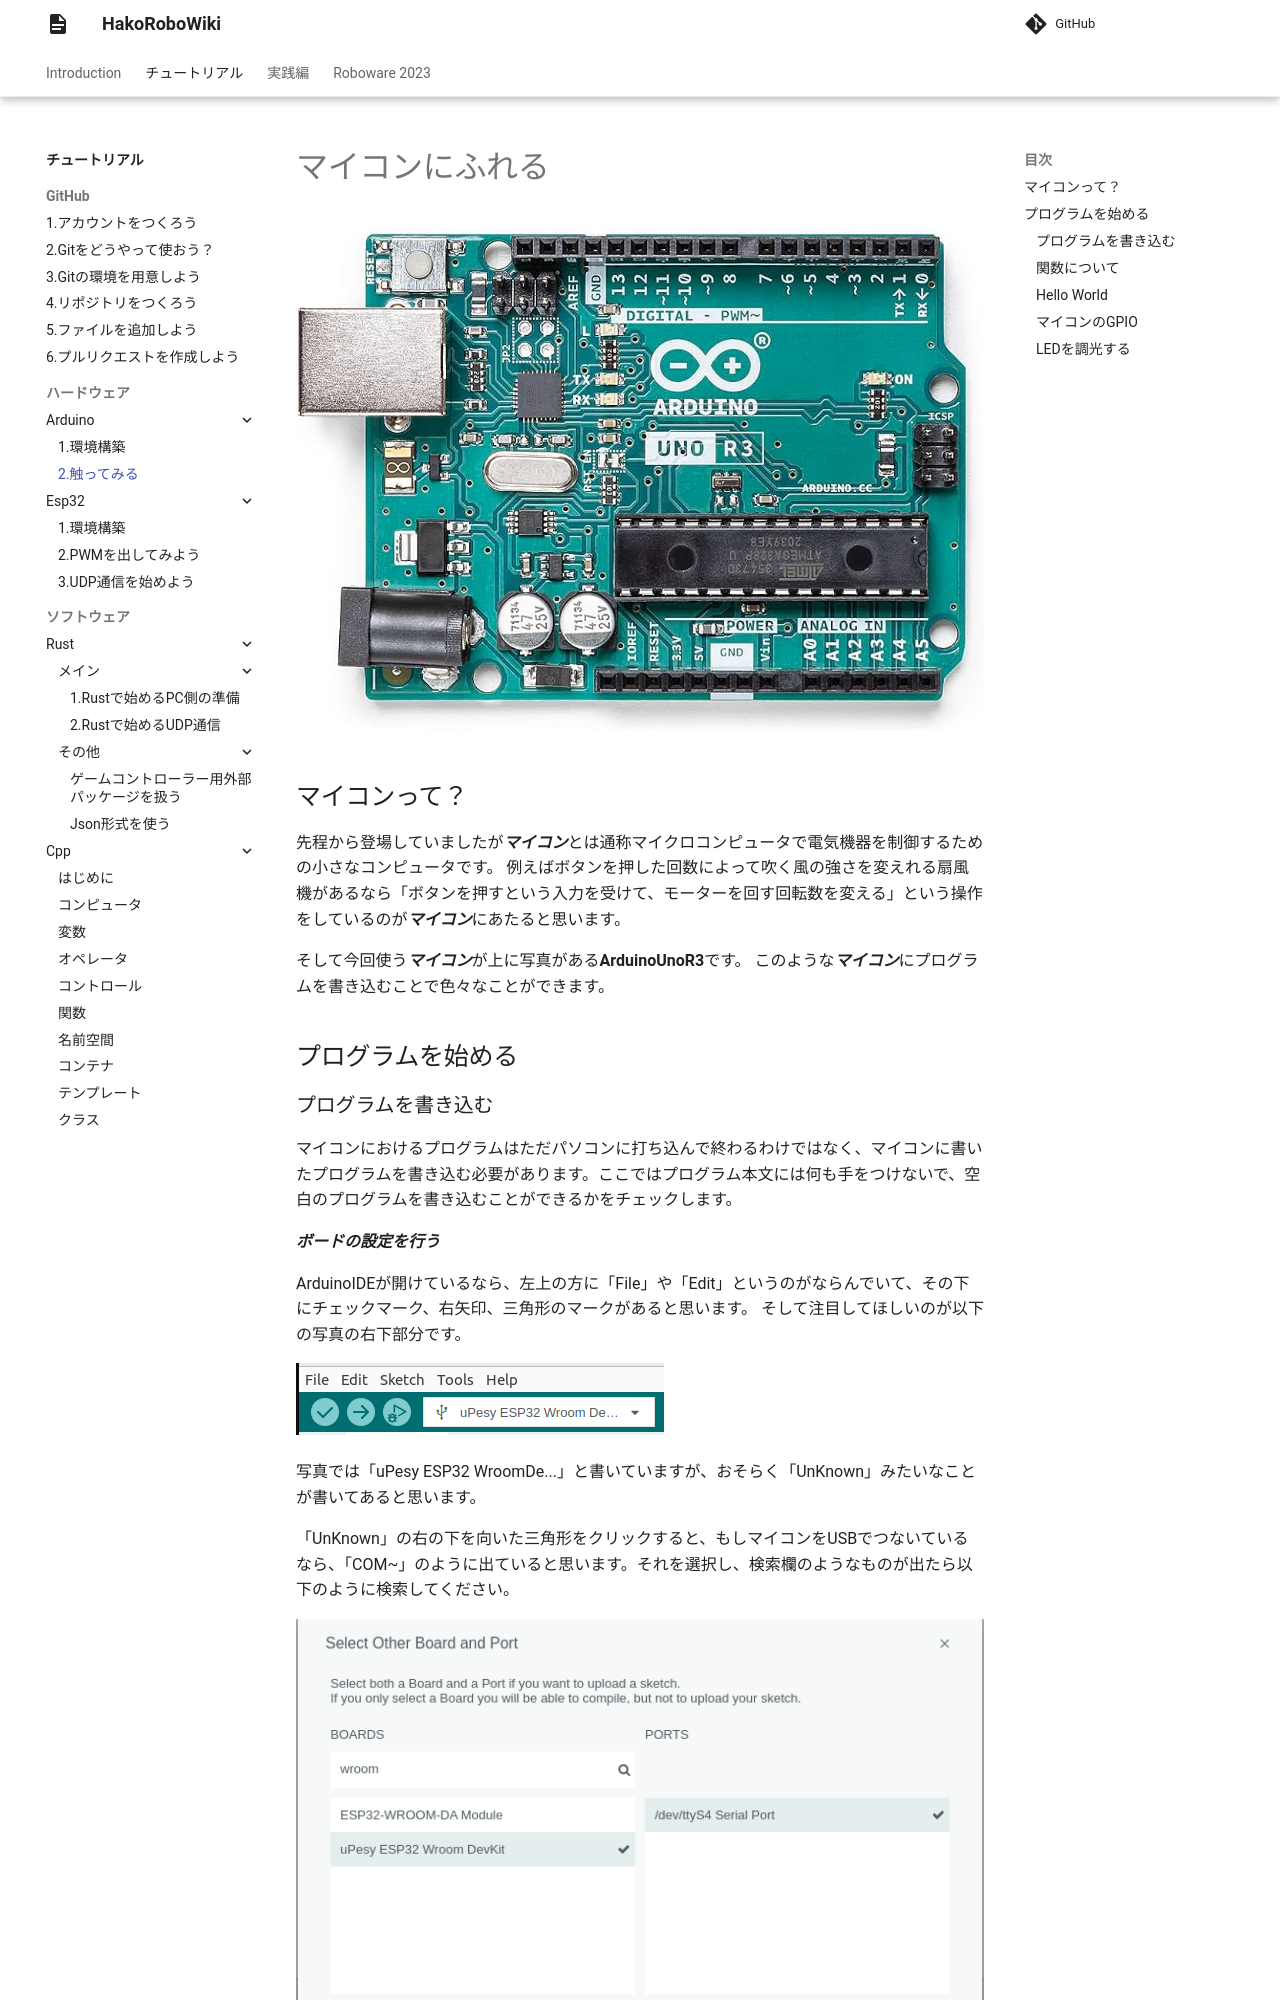

repository: hakoroboken/hakorobowiki · page: tutorial/hardware/arduino/02.arduino_touch/index.html · generator: mkdocs

# マイコンにふれる

![image](../img/arduino_uno_r3.jpg)

## マイコンって？
先程から登場していましたが***マイコン***とは通称マイクロコンピュータで電気機器を制御するための小さなコンピュータです。
例えばボタンを押した回数によって吹く風の強さを変えれる扇風機があるなら「ボタンを押すという入力を受けて、モーターを回す回転数を変える」という操作をしているのが***マイコン***にあたると思います。

そして今回使う***マイコン***が上に写真がある**ArduinoUnoR3**です。
このような***マイコン***にプログラムを書き込むことで色々なことができます。

## プログラムを始める
### プログラムを書き込む
マイコンにおけるプログラムはただパソコンに打ち込んで終わるわけではなく、マイコンに書いたプログラムを書き込む必要があります。ここではプログラム本文には何も手をつけないで、空白のプログラムを書き込むことができるかをチェックします。

***ボードの設定を行う***

ArduinoIDEが開けているなら、左上の方に「File」や「Edit」というのがならんでいて、その下にチェックマーク、右矢印、三角形のマークがあると思います。
そして注目してほしいのが以下の写真の右下部分です。

![image](../img/upload.png)

写真では「uPesy ESP32 WroomDe...」と書いていますが、おそらく「UnKnown」みたいなことが書いてあると思います。

「UnKnown」の右の下を向いた三角形をクリックすると、もしマイコンをUSBでつないているなら、「COM~」のように出ていると思います。それを選択し、検索欄のようなものが出たら以下のように検索してください。

![image](../img/search_board.png)

自分の使いたいボードの名前に応じて選択してください。（例：Arduino nano、Arduino Uno等）

***Let's 書き込み***

ボードの設定ができてるかつ、ボードがささっている状態だと、ボードの名前のところが太字になっているはずです。それが確認できたら右矢印のボタンを押せば書き込みすることができます。
